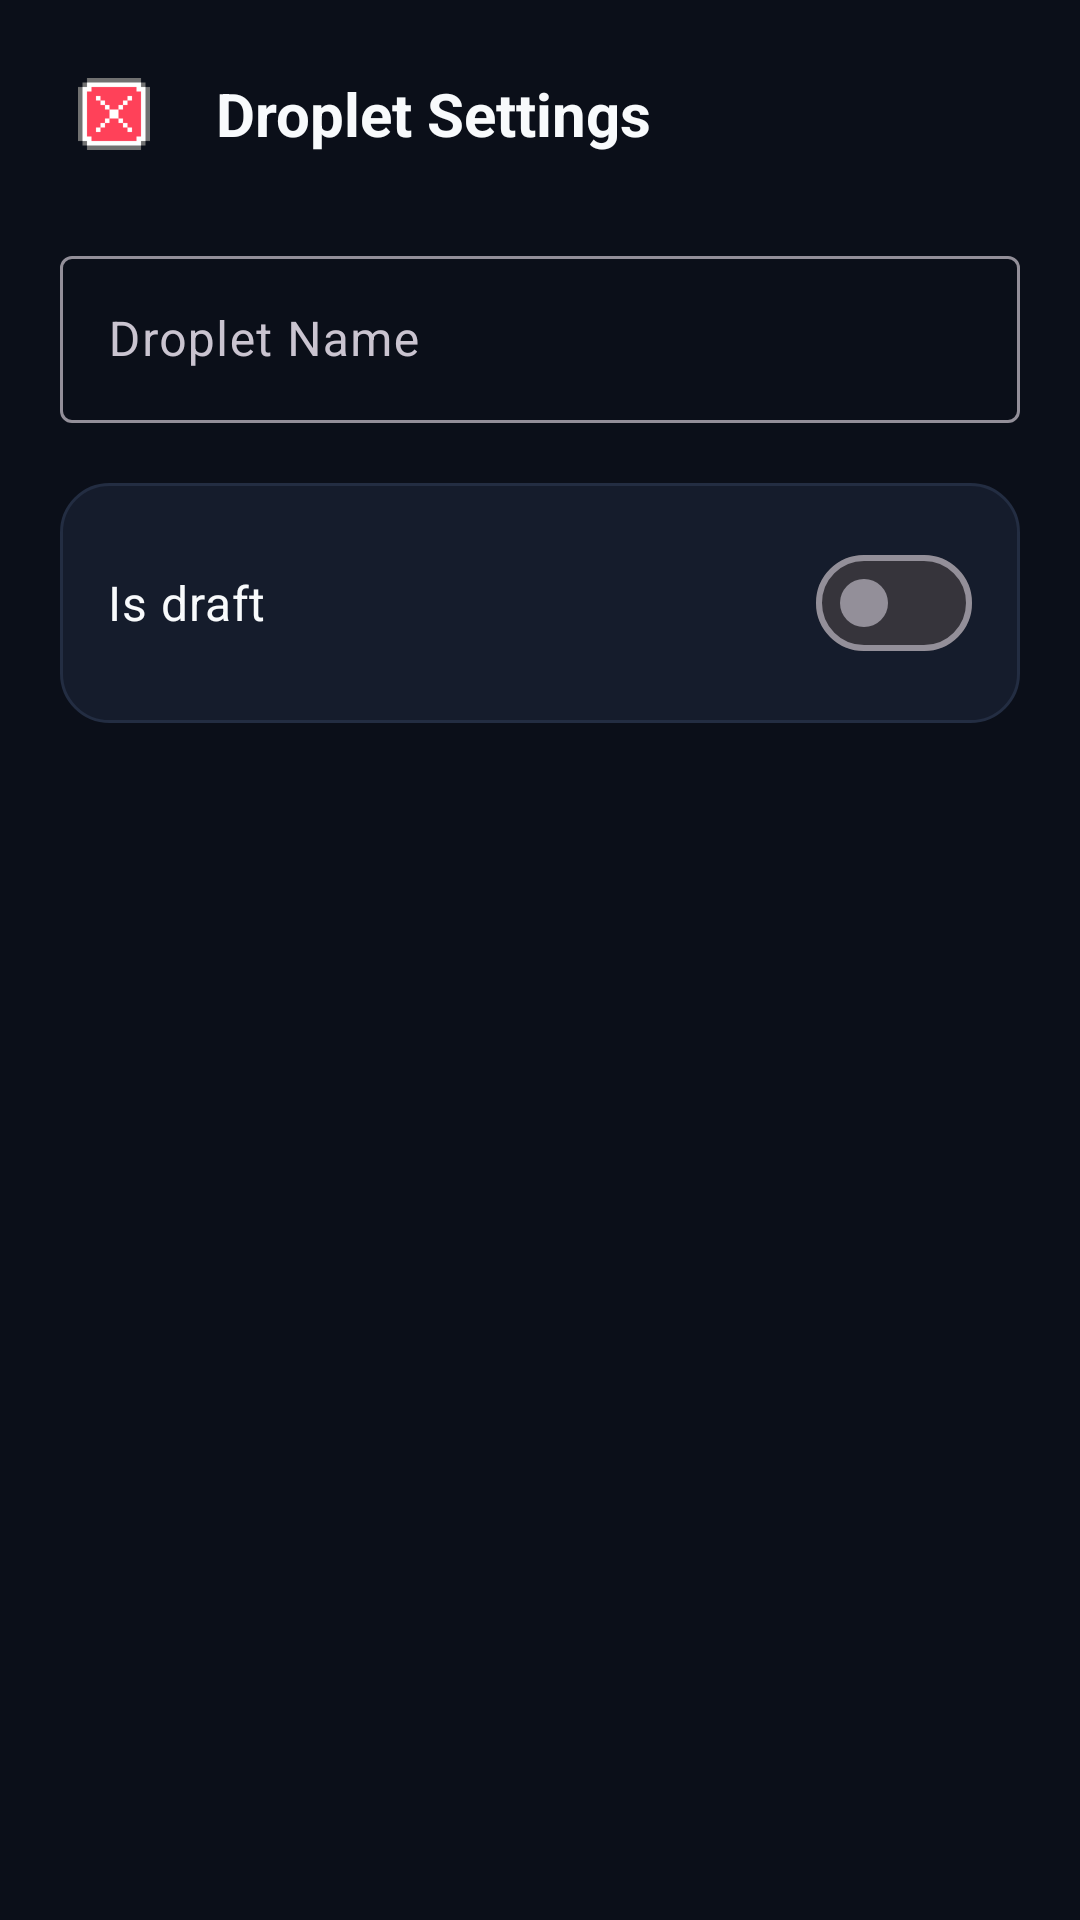

Produce the Android XML layout that renders to this screen, including the resource entries it uses.
<!-- AndroidManifest.xml: application theme GdxTheme -->
<!-- res/layout/activity_droplet_settings.xml -->
<?xml version="1.0" encoding="utf-8"?>
<androidx.constraintlayout.widget.ConstraintLayout xmlns:android="http://schemas.android.com/apk/res/android"
    xmlns:app="http://schemas.android.com/apk/res-auto"
    xmlns:tools="http://schemas.android.com/tools"
    android:layout_width="match_parent"
    android:layout_height="match_parent"
    android:background="@color/bg_dark"
    android:padding="20dp"
    tools:context=".android.activities.DropletSettingsActivity">

    <LinearLayout
        android:layout_width="match_parent"
        android:layout_height="match_parent"
        android:orientation="vertical">

        <LinearLayout
            android:layout_width="match_parent"
            android:layout_height="wrap_content"
            android:gravity="center_vertical"
            android:orientation="horizontal">

            <ImageButton
                android:id="@+id/droplet_settings_close"
                android:layout_width="36dp"
                android:layout_height="36dp"
                android:background="?attr/selectableItemBackgroundBorderless"
                android:contentDescription="Back"
                android:padding="6dp"
                android:scaleType="fitCenter"
                android:src="@drawable/back_button" />

            <TextView
                android:layout_width="wrap_content"
                android:layout_height="wrap_content"
                android:layout_marginStart="16dp"
                android:text="Droplet Settings"
                android:textColor="@color/text_primary"
                android:textSize="20sp"
                android:textStyle="bold" />
        </LinearLayout>

        <com.google.android.material.textfield.TextInputLayout
            android:id="@+id/textInputLayoutName"
            android:layout_width="match_parent"
            android:layout_height="wrap_content"
            android:layout_marginTop="24dp"
            android:hint="Droplet Name">

            <com.google.android.material.textfield.TextInputEditText
                android:id="@+id/droplet_name_input"
                android:layout_width="match_parent"
                android:layout_height="wrap_content"
                android:inputType="text"
                android:textColor="@color/text_primary" />

        </com.google.android.material.textfield.TextInputLayout>

        <LinearLayout
            android:layout_width="match_parent"
            android:layout_height="wrap_content"
            android:layout_marginTop="20dp"
            android:background="@drawable/bg_card"
            android:orientation="horizontal"
            android:padding="16dp">

            <com.google.android.material.materialswitch.MaterialSwitch
                android:id="@+id/droplet_is_draft"
                android:layout_width="wrap_content"
                android:layout_height="wrap_content"
                android:layout_weight="1"
                android:text="Is draft"
                android:textColor="@color/text_primary"
                android:textSize="16sp"
                app:showText="false"
                tools:text="Is draft" />

        </LinearLayout>

    </LinearLayout>

</androidx.constraintlayout.widget.ConstraintLayout>
<!-- resources referenced by this layout -->
<resources>
  <color name="bg_dark">#0B0F19</color>
  <color name="text_primary">#F8FAFC</color>
  <!-- drawable back_button: png bitmap (drawable, 440 bytes) -->
  <!-- drawable bg_card (drawable) -->
  <?xml version="1.0" encoding="utf-8"?>
  <shape xmlns:android="http://schemas.android.com/apk/res/android"
      android:shape="rectangle">
      <solid android:color="@color/bg_surface" />
      <corners android:radius="16dp" />
      <stroke
          android:width="1dp"
          android:color="@color/border_dark" />
  </shape>
  <style name="GdxTheme" parent="Theme.Material3.Dark.NoActionBar">
          <item name="android:windowBackground">@color/bg_dark</item>
          <item name="android:colorBackground">@color/bg_dark</item>
          <item name="colorSurface">@color/bg_surface</item>
          <item name="colorPrimary">@color/primary</item>
          <item name="colorSecondary">@color/accent</item>
          <item name="android:textColorPrimary">@color/text_primary</item>
          <item name="android:textColorSecondary">@color/text_secondary</item>
          <item name="android:navigationBarColor">@color/bottom_nav_bg</item>
          <item name="android:statusBarColor">@color/bg_dark</item>
      </style>
  <color name="bg_surface">#151C2C</color>
  <color name="border_dark">#232D42</color>
  <color name="primary">#3B82F6</color>
  <color name="accent">#8B5CF6</color>
  <color name="text_secondary">#94A3B8</color>
  <color name="bottom_nav_bg">#0F172A</color>
</resources>
